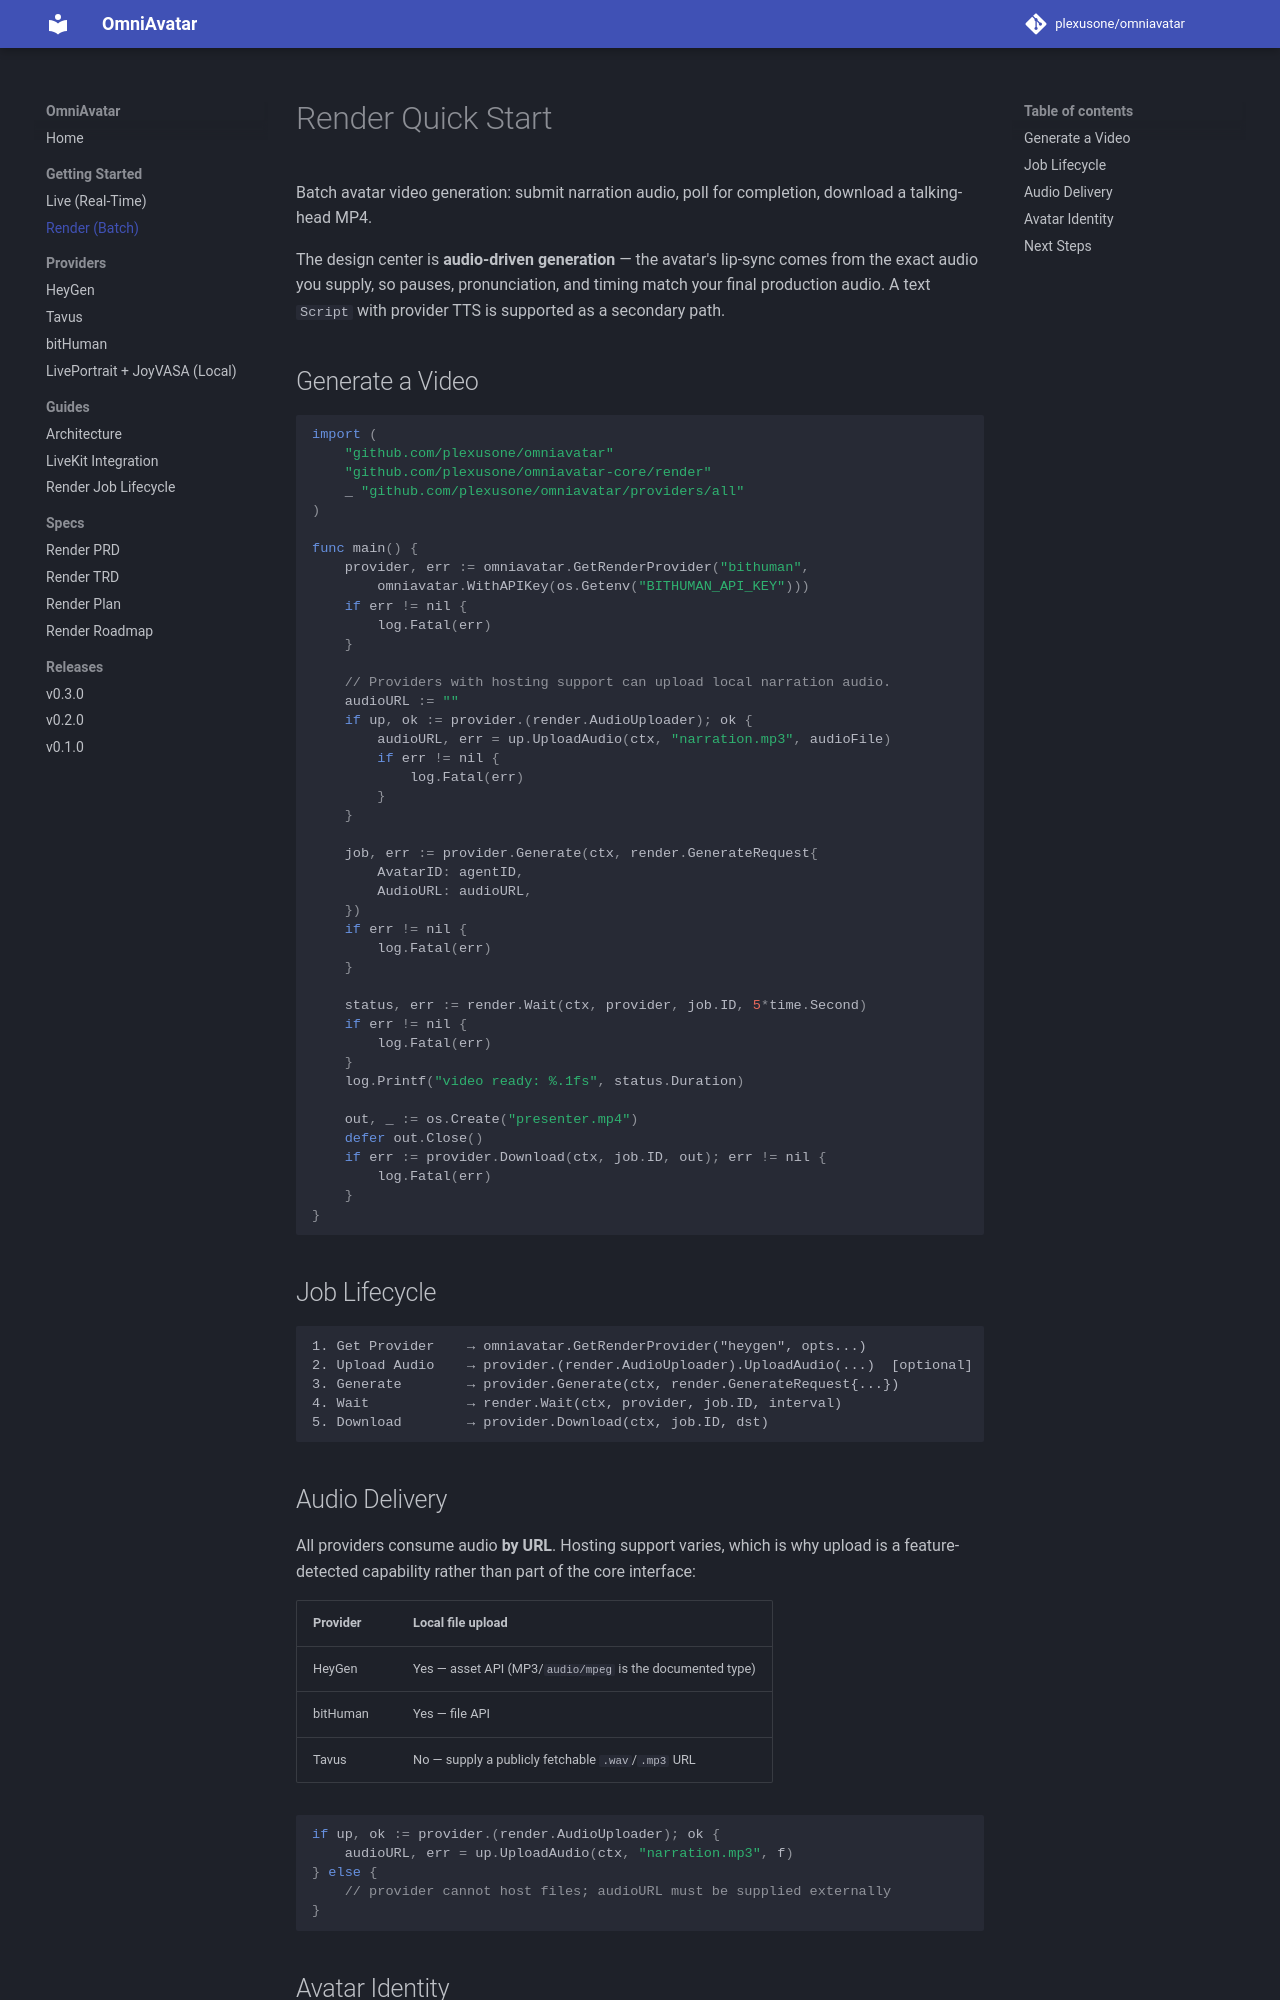

repository: plexusone/omniavatar · page: getting-started/render/index.html · generator: mkdocs

# Render Quick Start

Batch avatar video generation: submit narration audio, poll for
completion, download a talking-head MP4.

The design center is **audio-driven generation** — the avatar's lip-sync
comes from the exact audio you supply, so pauses, pronunciation, and
timing match your final production audio. A text `Script` with provider
TTS is supported as a secondary path.

## Generate a Video

```go
import (
    "github.com/plexusone/omniavatar"
    "github.com/plexusone/omniavatar-core/render"
    _ "github.com/plexusone/omniavatar/providers/all"
)

func main() {
    provider, err := omniavatar.GetRenderProvider("bithuman",
        omniavatar.WithAPIKey(os.Getenv("BITHUMAN_API_KEY")))
    if err != nil {
        log.Fatal(err)
    }

    // Providers with hosting support can upload local narration audio.
    audioURL := ""
    if up, ok := provider.(render.AudioUploader); ok {
        audioURL, err = up.UploadAudio(ctx, "narration.mp3", audioFile)
        if err != nil {
            log.Fatal(err)
        }
    }

    job, err := provider.Generate(ctx, render.GenerateRequest{
        AvatarID: agentID,
        AudioURL: audioURL,
    })
    if err != nil {
        log.Fatal(err)
    }

    status, err := render.Wait(ctx, provider, job.ID, 5*time.Second)
    if err != nil {
        log.Fatal(err)
    }
    log.Printf("video ready: %.1fs", status.Duration)

    out, _ := os.Create("presenter.mp4")
    defer out.Close()
    if err := provider.Download(ctx, job.ID, out); err != nil {
        log.Fatal(err)
    }
}
```

## Job Lifecycle

```
1. Get Provider    → omniavatar.GetRenderProvider("heygen", opts...)
2. Upload Audio    → provider.(render.AudioUploader).UploadAudio(...)  [optional]
3. Generate        → provider.Generate(ctx, render.GenerateRequest{...})
4. Wait            → render.Wait(ctx, provider, job.ID, interval)
5. Download        → provider.Download(ctx, job.ID, dst)
```
